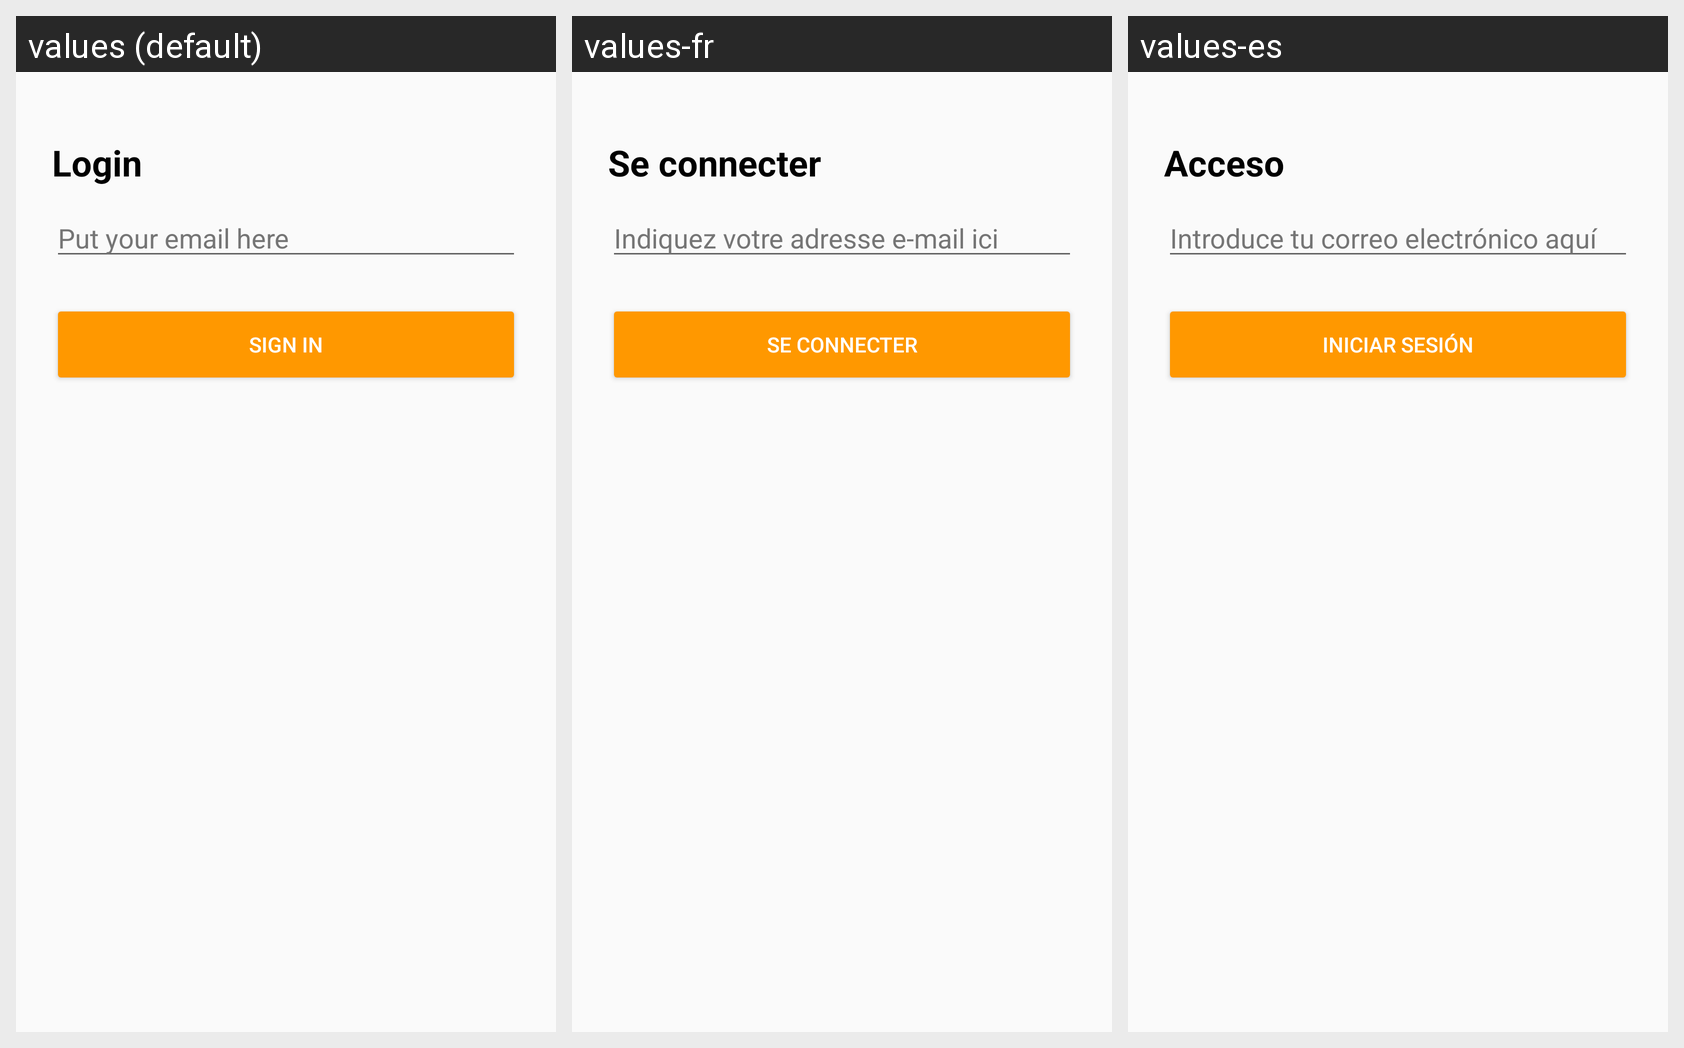

For this localized Android screen grid, give each drawn string resource with its value in every locale shown.
Android screen res/layout/activity_main.xml rendered under 3 locales, left to right: values (default), values-fr, values-es. Device: Nexus 5 (rendered at 1080×1920; each locale shown at half size, 540×960, under a caption strip naming it); theme Theme.S4.
Strings drawn on this screen, with the default value and each locale's value (text and hints the layout hard-codes, and strings that could not be matched under every locale, appear in the picture but are not listed):

login
  values: Login
  values-fr: Se connecter
  values-es: Acceso

hint_email
  values: Put your email here
  values-fr: Indiquez votre adresse e-mail ici
  values-es: Introduce tu correo electrónico aquí

sign_in
  values: Sign in
  values-fr: Se connecter
  values-es: Iniciar sesión
